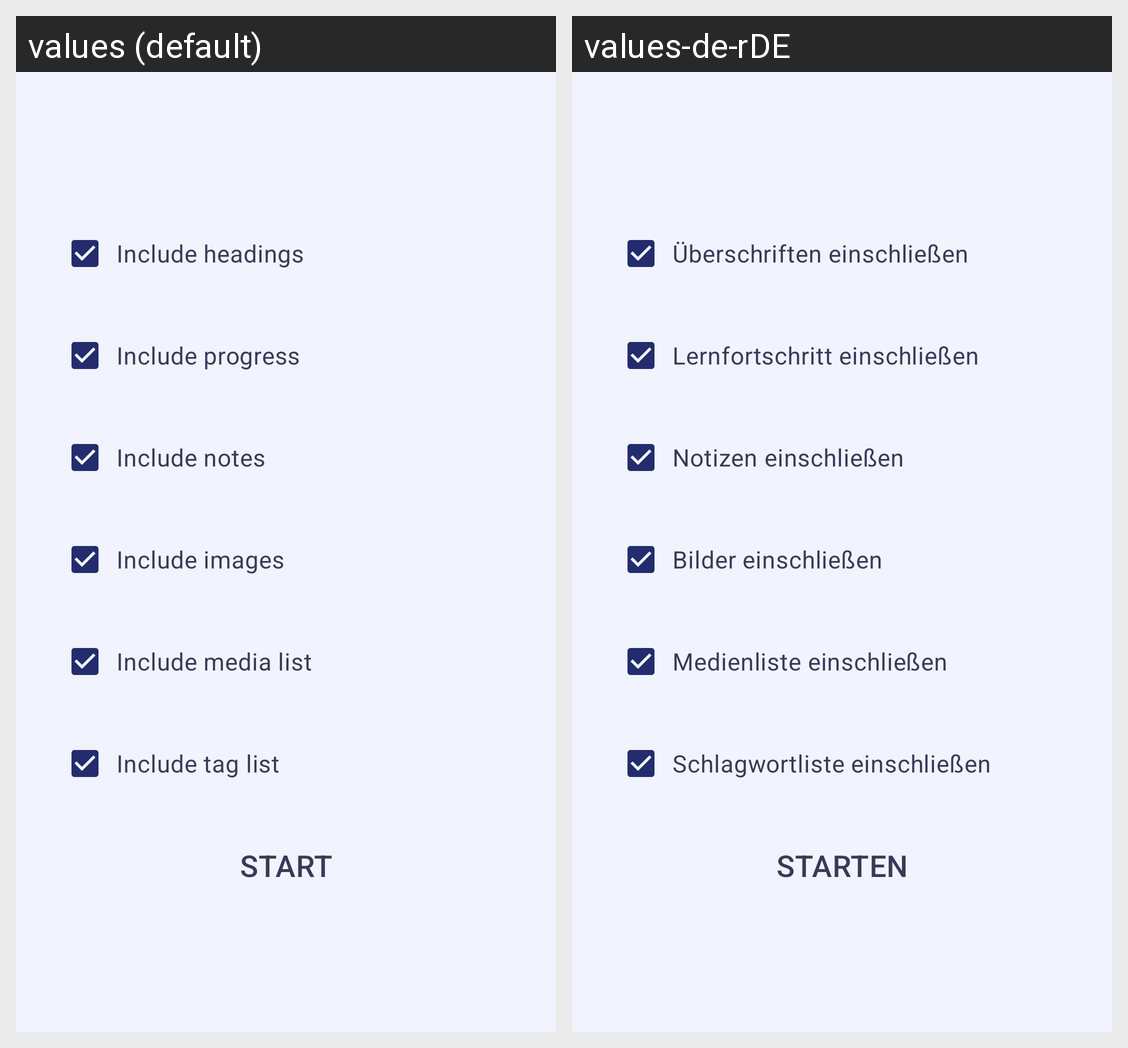

The same Android screen rendered under two of its app's locales, left to right. List the strings drawn on it with the default value and each locale's translation.
Android screen res/layout/dia_print.xml rendered under 2 locales, left to right: values (default), values-de-rDE. Device: Nexus 5 (rendered at 1080×1920; each locale shown at half size, 540×960, under a caption strip naming it); theme Theme.RBV.
Strings drawn on this screen, with the default value and each locale's value (text and hints the layout hard-codes, and strings that could not be matched under every locale, appear in the picture but are not listed):

print_include_headings
  values: Include headings
  values-de-rDE: Überschriften einschließen

print_include_progress
  values: Include progress
  values-de-rDE: Lernfortschritt einschließen

print_include_notes
  values: Include notes
  values-de-rDE: Notizen einschließen

print_include_images
  values: Include images
  values-de-rDE: Bilder einschließen

print_include_media_list
  values: Include media list
  values-de-rDE: Medienliste einschließen

print_include_tag_list
  values: Include tag list
  values-de-rDE: Schlagwortliste einschließen

start
  values: start
  values-de-rDE: Starten
